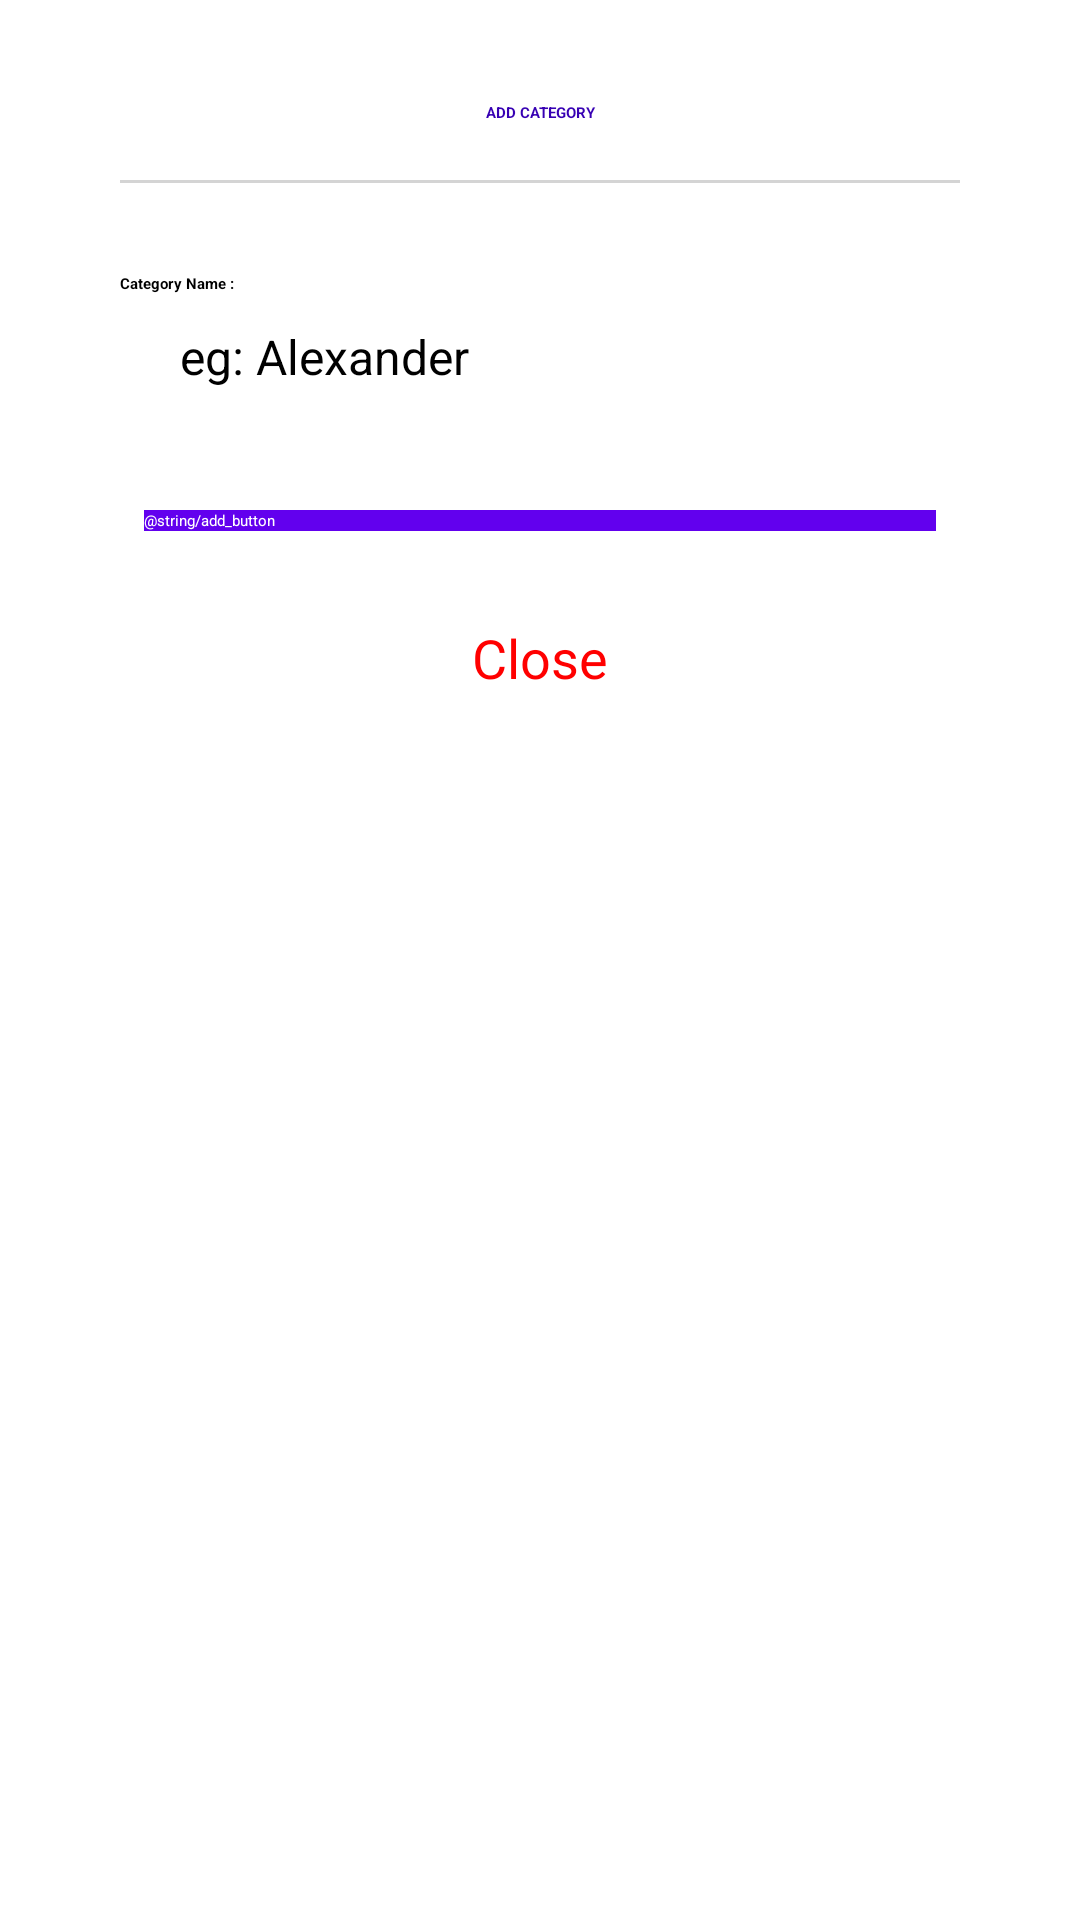

Write the Android layout XML for this screen, with the resource values it uses.
<!-- AndroidManifest.xml: application theme Theme.TaskManager -->
<!-- res/layout/add_category.xml -->
<?xml version="1.0" encoding="utf-8"?>
<androidx.constraintlayout.widget.ConstraintLayout xmlns:android="http://schemas.android.com/apk/res/android"
    xmlns:tools="http://schemas.android.com/tools"
    android:layout_width="match_parent"
    android:layout_height="wrap_content"
    android:background="@color/white">
    <LinearLayout
        android:layout_width="match_parent"
        android:layout_height="wrap_content"
        android:orientation="vertical"
        android:layout_margin="25dp"
        android:padding="15dp"
        tools:ignore="MissingConstraints">
        <LinearLayout
            android:layout_width="match_parent"
            android:layout_height="wrap_content"
            android:orientation="horizontal">

            <TextView
                android:layout_width="match_parent"
                android:layout_height="45dp"
                android:layout_gravity="center"
                android:gravity="center"
                android:textStyle="bold"
                android:id="@+id/tvCardTitle"
                android:textColor="@color/primary_dark"
                android:textAppearance="@style/TextAppearance.AppCompat.Medium"
                android:text="ADD CATEGORY"/>
        </LinearLayout>
        <View
            android:layout_width="match_parent"
            android:layout_height="1dp"
            android:alpha="0.5"
            android:layout_marginBottom="20dp"
            android:background="@color/colorTodoTitleDone"/>

        <TextView
            android:layout_width="wrap_content"
            android:layout_height="wrap_content"
            android:textStyle="bold"
            android:layout_marginTop="10dp"
            android:textColor="@color/black"
            android:text="Category Name :"
            />

        <EditText
            android:id="@+id/etCategoryName"
            android:layout_width="match_parent"
            android:layout_marginTop="10dp"
            android:layout_height="46dp"
            android:textColor="@color/black"
            android:textSize="16sp"
            android:hint="eg: Alexander"
            android:inputType="text"
            android:textAllCaps="true"
            android:digits="ABCDEFGHIJKLMNOPQRSTUVWXYZ "
            android:paddingLeft="20dp" />

        <Button
            android:id="@+id/btAdd"
            android:layout_width="match_parent"
            android:layout_height="wrap_content"
            android:layout_marginBottom="30dp"
            android:layout_marginEnd="8dp"
            android:layout_marginStart="8dp"
            android:layout_marginTop="16dp"
            android:text="@string/add_button"
            android:background="@color/primary"
            android:textColor="@color/cardview_light_background"/>

        <RelativeLayout
            android:layout_width="wrap_content"
            android:layout_height="wrap_content">

            <TextView
                android:id="@+id/close_text"
                android:layout_width="match_parent"
                android:layout_height="wrap_content"
                android:text="Close"
                android:gravity="center"
                android:textColor="#FF0000"
                android:textSize="18sp" />

        </RelativeLayout>
    </LinearLayout>
</androidx.constraintlayout.widget.ConstraintLayout>
<!-- resources referenced by this layout -->
<resources>
  <color name="black">#FF000000</color>
  <color name="colorTodoTitleDone">#AAA</color>
  <color name="primary">#FF6200EE</color>
  <color name="primary_dark">#FF3700B3</color>
  <color name="white">#FFFFFFFF</color>
  
      // Todo states
</resources>
